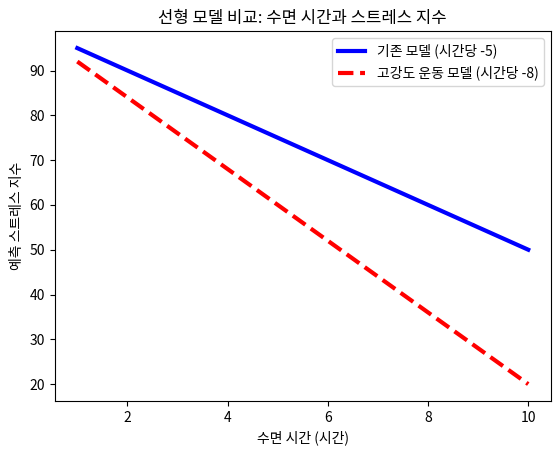

This figure's Python source:
import matplotlib.pyplot as plt
import numpy as np

# 입력 데이터: 1시간부터 10시간까지 100개의 점으로 부드럽게 표현
sleep_hours = np.linspace(1, 10, 100)

# 선형 함수 정의: y = -5x + 100
def stress_linear_model(x):
    return -5 * x + 100
print(sleep_hours)
# 모델로 스트레스 지수 예측
stress_level = stress_linear_model(sleep_hours)
stress_level


# TODO: 새로운 선형 함수 정의
def stress_new_linear_model(x):
  return -8 * x + 100


# TODO: 새로운 모델로 스트레스 지수 예측
new_stress_level = stress_new_linear_model(sleep_hours)

# 두 그래프 함께 그리기
plt.plot(sleep_hours, stress_level, color='blue', linewidth=3, label='기존 모델 (시간당 -5)')
plt.plot(sleep_hours, new_stress_level, color='red', linewidth=3, linestyle='--', label='고강도 운동 모델 (시간당 -8)')
plt.title('선형 모델 비교: 수면 시간과 스트레스 지수')
plt.xlabel('수면 시간 (시간)')
plt.ylabel('예측 스트레스 지수')
plt.legend() # label 옵션을 화면에 표시
plt.show()
